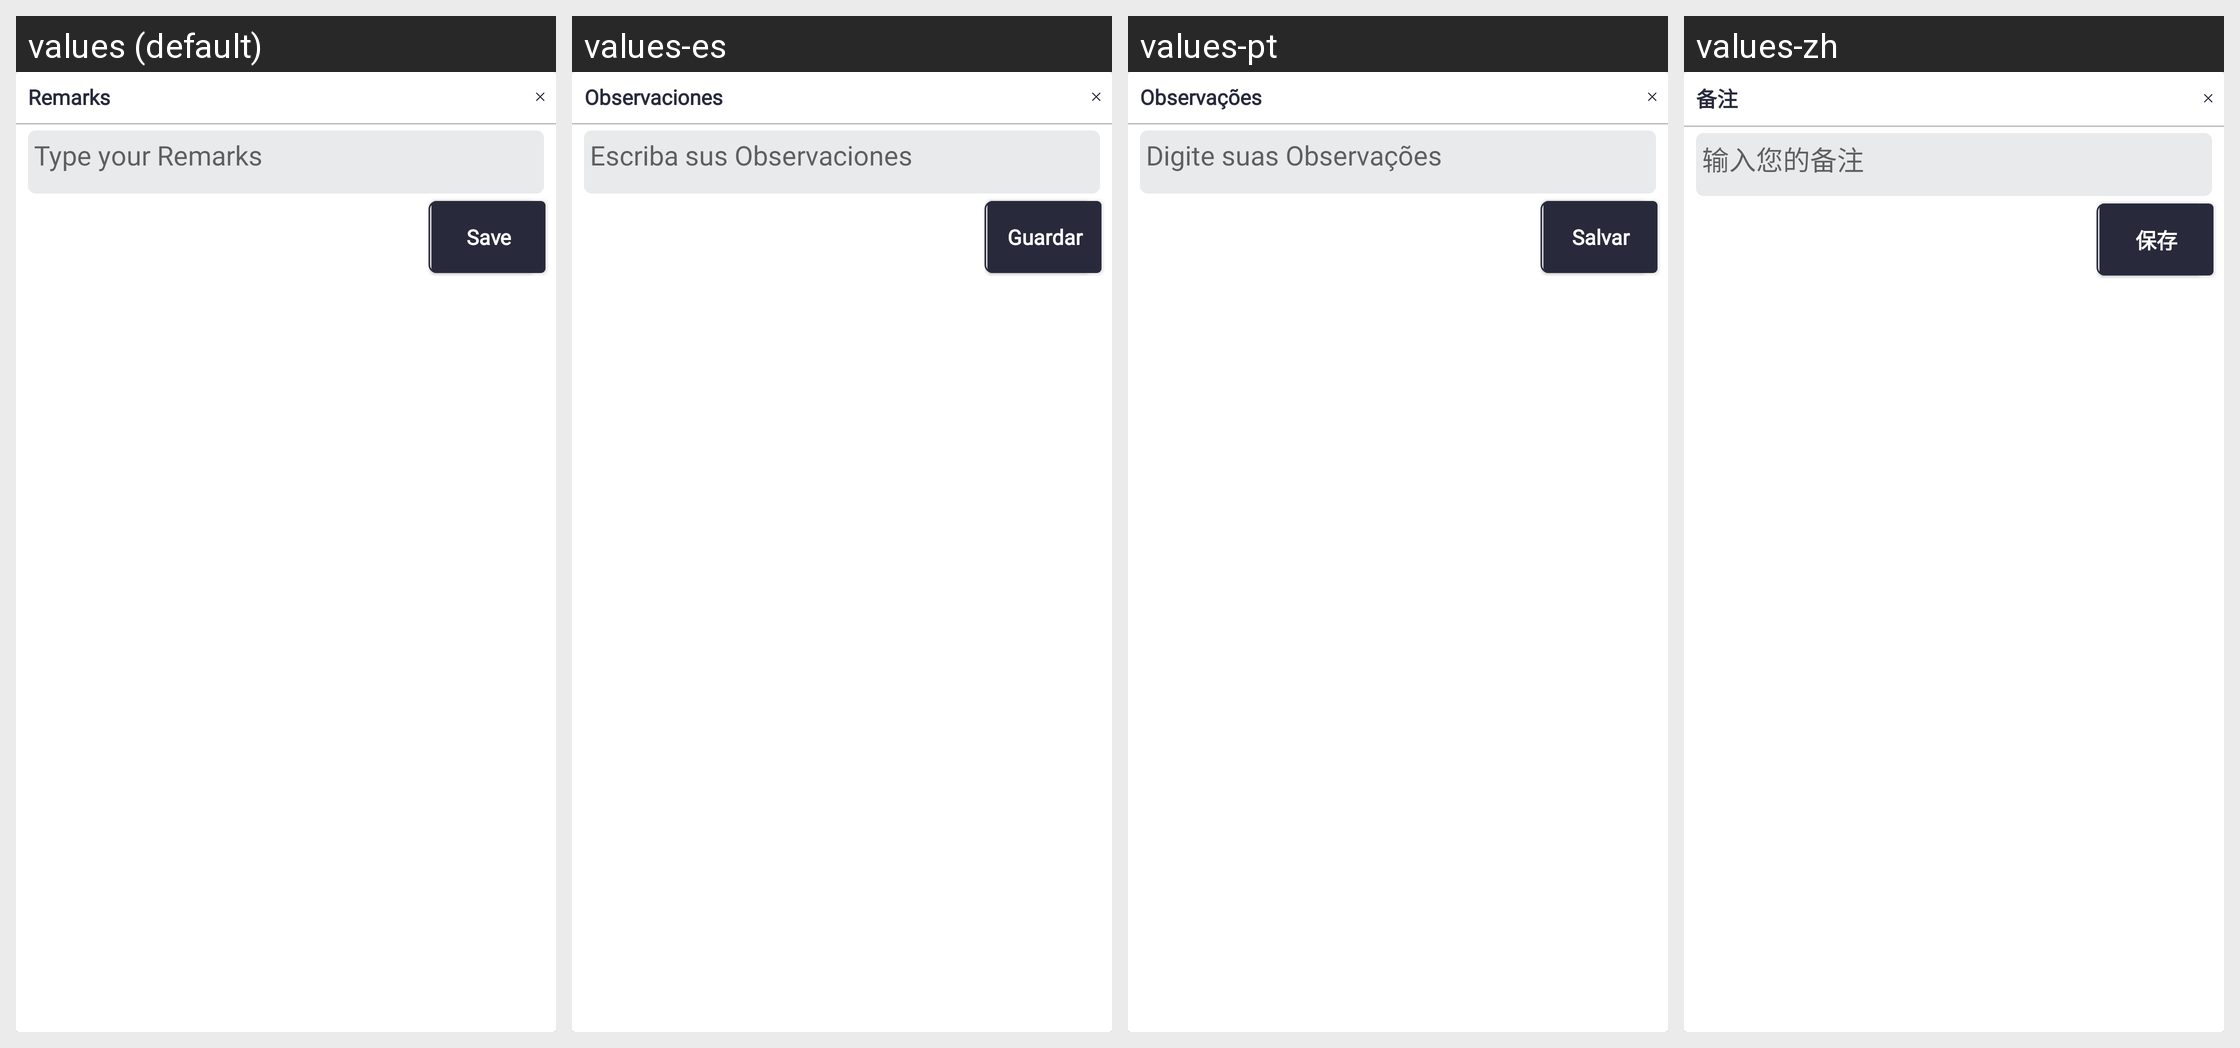

Strings drawn on this Android screen and how each of the app's shown locales translates them:
Android screen res/layout/popup_rcpa_remarks.xml rendered under 4 locales, left to right: values (default), values-es, values-pt, values-zh. Device: Nexus 5 (rendered at 1080×1920; each locale shown at half size, 540×960, under a caption strip naming it); theme Theme.SANCLM.
Other locales in the repository, not shown: values-ar, values-fr, values-my, values-ru, values-th, values-vi.
Strings drawn on this screen, with the default value and each locale's value (text and hints the layout hard-codes, and strings that could not be matched under every locale, appear in the picture but are not listed):

remarks
  values: Remarks
  values-es: Observaciones
  values-pt: Observações
  values-zh: 备注

type_remarks
  values: Type your Remarks
  values-es: Escriba sus Observaciones
  values-pt: Digite suas Observações
  values-zh: 输入您的备注

clear
  values: Clear
  values-es: Limpiar
  values-pt: Limpar
  values-zh: 清除

save
  values: Save
  values-es: Guardar
  values-pt: Salvar
  values-zh: 保存
